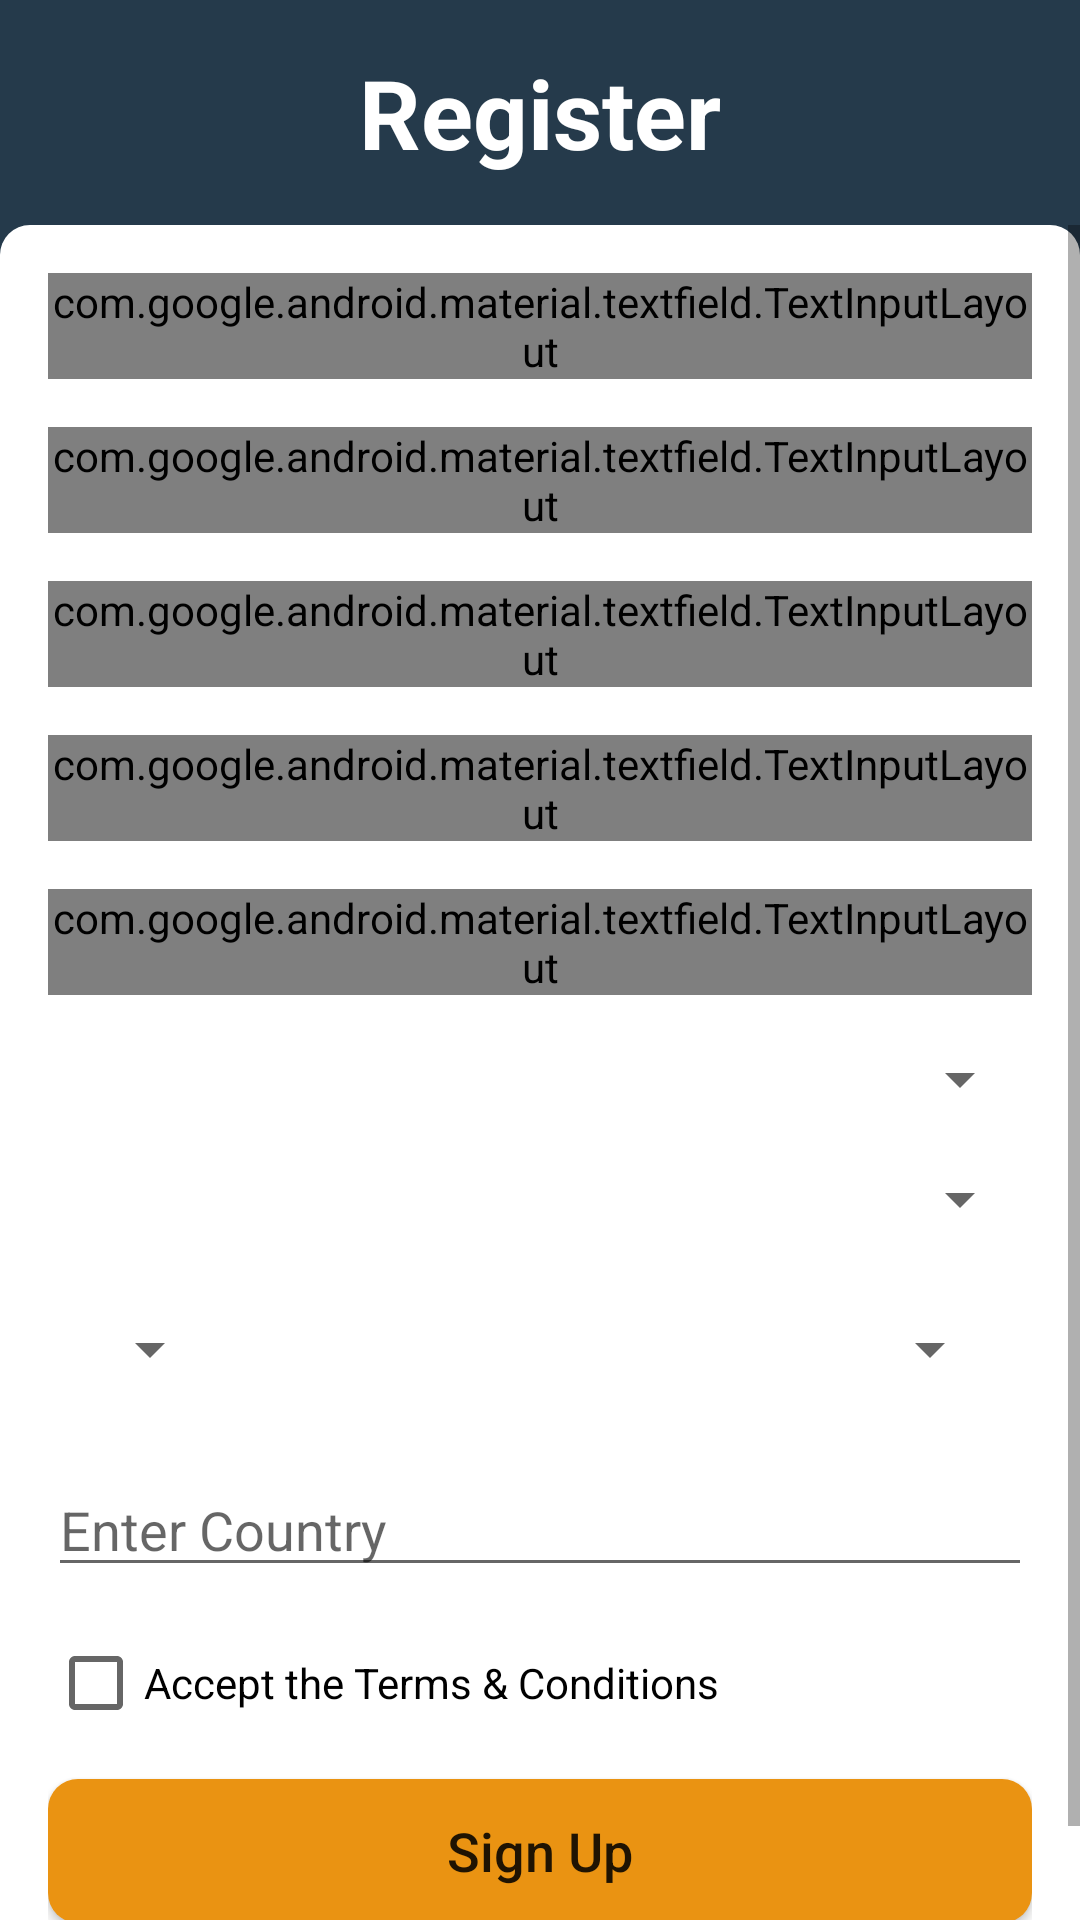

The Android layout XML behind this screen, and the referenced resources:
<!-- AndroidManifest.xml: application theme AppTheme -->
<!-- res/layout/activity_registerexample.xml -->
<?xml version="1.0" encoding="utf-8"?>
<RelativeLayout
    android:layout_height="match_parent"
    android:layout_width="match_parent"
    xmlns:android="http://schemas.android.com/apk/res/android"
    xmlns:app="http://schemas.android.com/apk/res-auto"
    xmlns:tools="http://schemas.android.com/tools"
    android:background="#253A4B">

    <TextView
        android:id="@+id/textView3"
        android:layout_width="match_parent"
        android:layout_height="wrap_content"
        android:layout_marginStart="16dp"
        android:layout_marginTop="16dp"
        android:layout_marginEnd="16dp"
        android:layout_marginBottom="16dp"
        android:text="Register"
        android:textAlignment="center"
        android:textColor="@color/white"
        android:textSize="32sp"
        android:textStyle="bold"
        app:layout_constraintTop_toTopOf="parent" />

    <RelativeLayout
        android:layout_width="match_parent"
        android:layout_height="match_parent"
        android:layout_below="@id/textView3"
        android:background="@drawable/layback1">

        <ScrollView
            android:id="@+id/scrollView"
            android:layout_width="match_parent"
            android:layout_height="wrap_content">

            <LinearLayout
                android:id="@+id/linearLayout2"
                android:layout_width="match_parent"
                android:layout_height="wrap_content"
                android:orientation="vertical"
                android:padding="16dp"
                app:layout_constraintBottom_toBottomOf="parent"
                app:layout_constraintEnd_toEndOf="parent"
                app:layout_constraintHorizontal_bias="0.0"
                app:layout_constraintStart_toStartOf="parent"
                app:layout_constraintTop_toTopOf="parent"
                app:layout_constraintVertical_bias="1.0">

                <com.google.android.material.textfield.TextInputLayout
                    android:id="@+id/textInputLayout"
                    style="@style/Widget.MaterialComponents.TextInputLayout.OutlinedBox"
                    android:layout_width="match_parent"
                    android:layout_height="wrap_content"
                    android:layout_marginBottom="16dp"
                    android:hint="UserName">

                    <com.google.android.material.textfield.TextInputEditText
                        android:id="@+id/userName"
                        android:layout_width="match_parent"
                        android:layout_height="wrap_content"
                        android:inputType="textPersonName" />

                </com.google.android.material.textfield.TextInputLayout>

                <com.google.android.material.textfield.TextInputLayout
                    android:id="@+id/textInputLayout6"
                    style="@style/Widget.MaterialComponents.TextInputLayout.OutlinedBox"
                    android:layout_width="match_parent"
                    android:layout_height="wrap_content"
                    android:layout_marginBottom="16dp"
                    android:hint="Email Id"
                    app:layout_constraintBottom_toTopOf="@+id/textInputLayout"
                    app:layout_constraintEnd_toEndOf="@+id/textInputLayout"
                    app:layout_constraintHorizontal_bias="0.0"
                    app:layout_constraintStart_toStartOf="@+id/textInputLayout">

                    <com.google.android.material.textfield.TextInputEditText
                        android:id="@+id/emailId"
                        android:layout_width="match_parent"
                        android:layout_height="wrap_content"
                        android:inputType="textEmailAddress" />

                </com.google.android.material.textfield.TextInputLayout>

                <com.google.android.material.textfield.TextInputLayout
                    android:id="@+id/textInputLayout3"
                    style="@style/Widget.MaterialComponents.TextInputLayout.OutlinedBox"
                    android:layout_width="match_parent"
                    android:layout_height="wrap_content"
                    android:layout_marginBottom="16dp"
                    android:hint="Password"
                    app:layout_constraintBottom_toTopOf="@+id/textInputLayout4"
                    app:layout_constraintEnd_toEndOf="@+id/textInputLayout4"
                    app:layout_constraintStart_toStartOf="@+id/textInputLayout4"
                    app:passwordToggleEnabled="true">

                    <com.google.android.material.textfield.TextInputEditText
                        android:id="@+id/Password"
                        android:layout_width="match_parent"
                        android:layout_height="wrap_content"
                        android:inputType="textPassword" />

                </com.google.android.material.textfield.TextInputLayout>

                <com.google.android.material.textfield.TextInputLayout
                    android:id="@+id/textInputLayout4"
                    style="@style/Widget.MaterialComponents.TextInputLayout.OutlinedBox"
                    android:layout_width="match_parent"
                    android:layout_height="wrap_content"
                    android:layout_marginBottom="16dp"
                    android:hint="Contact Number"
                    app:layout_constraintBottom_toTopOf="@+id/textInputLayout5"
                    app:layout_constraintEnd_toEndOf="@+id/textInputLayout5"
                    app:layout_constraintStart_toStartOf="@+id/textInputLayout5">

                    <com.google.android.material.textfield.TextInputEditText
                        android:id="@+id/mobileNo"
                        android:layout_width="match_parent"
                        android:layout_height="wrap_content"
                        android:inputType="number" />

                </com.google.android.material.textfield.TextInputLayout>

                <com.google.android.material.textfield.TextInputLayout
                    android:id="@+id/textInputLayout5"
                    style="@style/Widget.MaterialComponents.TextInputLayout.OutlinedBox"
                    android:layout_width="match_parent"
                    android:layout_height="wrap_content"
                    android:layout_marginBottom="16dp"
                    android:hint="Working Company"
                    tools:layout_editor_absoluteX="0dp"
                    tools:layout_editor_absoluteY="391dp">

                    <com.google.android.material.textfield.TextInputEditText
                        android:id="@+id/workCom"
                        android:layout_width="match_parent"
                        android:layout_height="wrap_content"
                        android:inputType="text" />

                </com.google.android.material.textfield.TextInputLayout>

                <Spinner
                    android:id="@+id/branch"
                    android:layout_width="match_parent"
                    android:layout_height="wrap_content"
                    android:layout_marginBottom="16dp" />

                <Spinner
                    android:id="@+id/specilization"
                    android:layout_width="match_parent"
                    android:layout_height="wrap_content"
                    android:layout_marginBottom="16dp" />

                <RelativeLayout
                    android:layout_width="match_parent"
                    android:layout_height="wrap_content"
                    android:layout_marginBottom="16dp"
                    android:orientation="horizontal"
                    android:padding="10dp"
                    android:weightSum="2">

                    <Spinner
                        android:id="@+id/date"
                        android:layout_width="wrap_content"
                        android:layout_height="wrap_content" />

                    <Spinner
                        android:id="@+id/year"
                        android:layout_width="wrap_content"
                        android:layout_height="wrap_content"
                        android:layout_alignParentEnd="true" />

                </RelativeLayout>

                <AutoCompleteTextView
                    android:id="@+id/actv"
                    android:layout_width="match_parent"
                    android:layout_height="wrap_content"
                    android:layout_marginBottom="16dp"
                    android:hint="Enter Country"
                    android:inputType="text" />

                <CheckBox
                    android:id="@+id/checkBox"
                    android:layout_width="match_parent"
                    android:layout_height="wrap_content"
                    android:layout_marginBottom="16dp"
                    android:text="Accept the Terms &amp; Conditions" />

                <Button
                    android:id="@+id/signUp"
                    android:layout_width="match_parent"
                    android:layout_height="wrap_content"
                    android:layout_marginBottom="16dp"
                    android:background="@drawable/loginexbut"
                    android:elevation="10dp"
                    android:padding="10dp"
                    android:text="Sign Up"
                    android:textAllCaps="false"
                    android:textSize="18sp" />

            </LinearLayout>
        </ScrollView>
    </RelativeLayout>

</RelativeLayout>
<!-- resources referenced by this layout -->
<resources>
  <color name="white">#ffff</color>
  <!-- drawable layback1 (drawable) -->
  <?xml version="1.0" encoding="utf-8"?>
  <selector xmlns:android="http://schemas.android.com/apk/res/android">
      <item>
          <shape android:shape="rectangle">
              <corners android:topLeftRadius="10dp" android:topRightRadius="10dp"/>
              <solid android:color="@color/white"/>
          </shape>
      </item>
  </selector>
  <!-- drawable loginexbut (drawable) -->
  <?xml version="1.0" encoding="utf-8"?>
  <selector xmlns:android="http://schemas.android.com/apk/res/android">
  
      <item>
          <shape android:shape="rectangle">
              <corners android:radius="10dp"/>
              <solid android:color="#EA9312"/>
          </shape>
      </item>
  </selector>
  <style name="AppTheme" parent="Theme.AppCompat.Light.DarkActionBar">
          
          <item name="windowActionBar">false</item>
          <item name="windowNoTitle">true</item>
          <item name="android:statusBarColor" />
          <item name="colorPrimary">@color/primary</item>
          <item name="colorPrimaryDark">@color/colorPrimaryDark</item>
          <item name="colorAccent">@color/colorAccent</item>
  
      </style>
  <color name="primary">#253A4B</color>
  <color name="colorPrimaryDark">#000000</color>
  <color name="colorAccent">#8B4513</color>
</resources>
